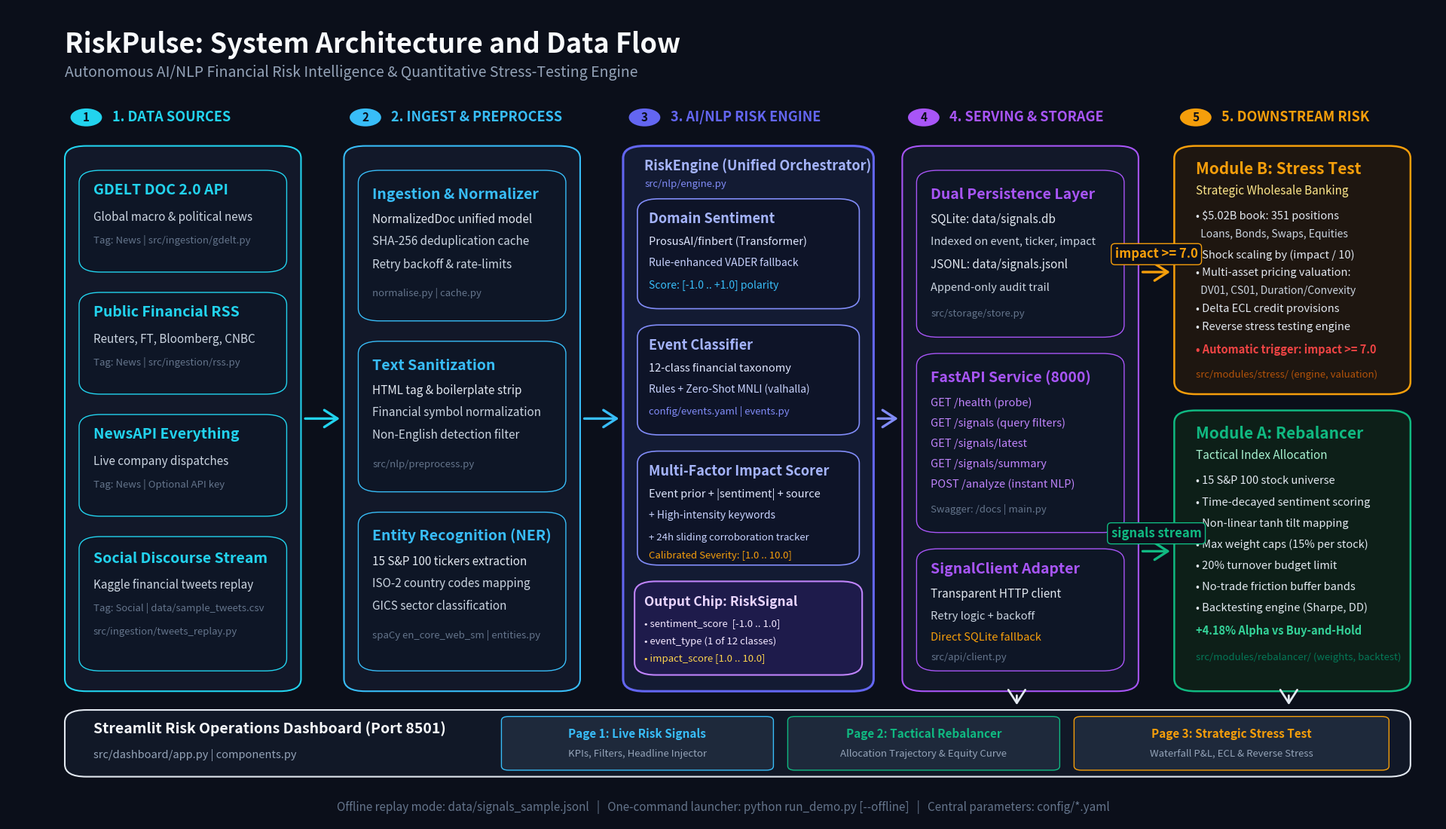

Write Python code to recreate this figure.
"""Generate high-resolution (3840x2160, 16:9) system architecture diagram for RiskPulse.

Uses only matplotlib. Renders 5 clear processing stages corresponding to actual
components in src/, config/, data/, and run_demo.py.
"""

from pathlib import Path

import matplotlib.patches as patches
import matplotlib.pyplot as plt

OUTPUT_PATH = Path("docs/architecture.png")
OUTPUT_PATH.parent.mkdir(parents=True, exist_ok=True)


def draw_rounded_box(ax, x, y, w, h, bg="#121829", border="#6366F1", lw=1.5, radius=0.015):
    """Draws a rounded rectangular box with customizable border and background."""
    box = patches.FancyBboxPatch(
        (x, y),
        w,
        h,
        boxstyle=patches.BoxStyle("Round", pad=0, rounding_size=radius),
        linewidth=lw,
        edgecolor=border,
        facecolor=bg,
        zorder=2,
    )
    ax.add_patch(box)
    return box


def draw_arrow(ax, x1, y1, x2, y2, color="#64748B", lw=2.2, label=None, label_offset=(0, 0.018)):
    """Draws a crisp directional arrow between two points."""
    ax.annotate(
        "",
        xy=(x2, y2),
        xytext=(x1, y1),
        arrowprops=dict(
            arrowstyle="->,head_width=0.45,head_length=0.7",
            color=color,
            lw=lw,
            shrinkA=4,
            shrinkB=4,
            mutation_scale=18,
        ),
        zorder=3,
    )
    if label:
        lx = (x1 + x2) / 2 + label_offset[0]
        ly = (y1 + y2) / 2 + label_offset[1]
        ax.text(
            lx,
            ly,
            label,
            ha="center",
            va="center",
            fontsize=12,
            fontweight="bold",
            color=color,
            bbox=dict(boxstyle="round,pad=0.3", facecolor="#0B0F1A", edgecolor=color, lw=1.0),
            zorder=4,
        )


def build_diagram():
    # 3840 x 2160 px at 200 DPI -> 19.2 x 10.8 inches (16:9)
    fig, ax = plt.subplots(figsize=(19.2, 10.8), dpi=200)
    fig.patch.set_facecolor("#0B0F1A")
    ax.set_facecolor("#0B0F1A")
    ax.set_xlim(0, 1)
    ax.set_ylim(0, 1)
    ax.axis("off")

    # Typography defaults
    FONT_SANS = "sans-serif"

    # -------------------------------------------------------------------------
    # Header & Title Block
    # -------------------------------------------------------------------------
    ax.text(
        0.04,
        0.945,
        "RiskPulse: System Architecture and Data Flow",
        fontsize=26,
        fontweight="bold",
        color="#F8FAFC",
        fontfamily=FONT_SANS,
    )
    ax.text(
        0.04,
        0.915,
        "Autonomous AI/NLP Financial Risk Intelligence & Quantitative Stress-Testing Engine",
        fontsize=14,
        color="#94A3B8",
        fontfamily=FONT_SANS,
    )

    # -------------------------------------------------------------------------
    # Column X-Coordinates (5 Pillars, 16:9 Spacing)
    # -------------------------------------------------------------------------
    c_w = 0.165  # Width of standard column box
    c1_x = 0.04  # 1. Data Sources
    c2_x = 0.235  # 2. Ingestion & Preprocessing
    c3_x = 0.430  # 3. AI/NLP RiskEngine
    c4_x = 0.625  # 4. Storage & REST API
    c5_x = 0.815  # 5. Downstream Modules

    # Helper for Stage Badges (Numbered Circles 1-5)
    stage_colors = ["#22D3EE", "#38BDF8", "#6366F1", "#A855F7", "#F59E0B"]
    stage_titles = [
        "1. DATA SOURCES",
        "2. INGEST & PREPROCESS",
        "3. AI/NLP RISK ENGINE",
        "4. SERVING & STORAGE",
        "5. DOWNSTREAM RISK",
    ]
    for i, (sx, scol, stitle) in enumerate(zip([c1_x, c2_x, c3_x, c4_x, c5_x], stage_colors, stage_titles)):
        # Circle badge
        circle = patches.Circle((sx + 0.015, 0.865), 0.011, facecolor=scol, edgecolor="none", zorder=5)
        ax.add_patch(circle)
        ax.text(
            sx + 0.015,
            0.865,
            str(i + 1),
            ha="center",
            va="center",
            fontsize=11,
            fontweight="bold",
            color="#0B0F1A",
            zorder=6,
        )
        ax.text(
            sx + 0.033,
            0.865,
            stitle,
            va="center",
            fontsize=13,
            fontweight="bold",
            color=scol,
            fontfamily=FONT_SANS,
            zorder=5,
        )

    # =========================================================================
    # COLUMN 1: DATA SOURCES
    # =========================================================================
    draw_rounded_box(ax, c1_x, 0.16, c_w, 0.67, bg="#121829", border="#22D3EE", lw=1.5)

    # Sub-item 1: GDELT
    draw_rounded_box(ax, c1_x + 0.01, 0.675, c_w - 0.02, 0.125, bg="#0E1626", border="#22D3EE", lw=1.0)
    ax.text(c1_x + 0.02, 0.770, "GDELT DOC 2.0 API", fontsize=14, fontweight="bold", color="#22D3EE")
    ax.text(c1_x + 0.02, 0.738, "Global macro & political news", fontsize=11, color="#CBD5E1")
    ax.text(c1_x + 0.02, 0.710, "Tag: News | src/ingestion/gdelt.py", fontsize=9.5, color="#64748B")

    # Sub-item 2: Financial RSS
    draw_rounded_box(ax, c1_x + 0.01, 0.525, c_w - 0.02, 0.125, bg="#0E1626", border="#22D3EE", lw=1.0)
    ax.text(c1_x + 0.02, 0.620, "Public Financial RSS", fontsize=14, fontweight="bold", color="#22D3EE")
    ax.text(c1_x + 0.02, 0.588, "Reuters, FT, Bloomberg, CNBC", fontsize=11, color="#CBD5E1")
    ax.text(c1_x + 0.02, 0.560, "Tag: News | src/ingestion/rss.py", fontsize=9.5, color="#64748B")

    # Sub-item 3: NewsAPI
    draw_rounded_box(ax, c1_x + 0.01, 0.375, c_w - 0.02, 0.125, bg="#0E1626", border="#22D3EE", lw=1.0)
    ax.text(c1_x + 0.02, 0.470, "NewsAPI Everything", fontsize=14, fontweight="bold", color="#22D3EE")
    ax.text(c1_x + 0.02, 0.438, "Live company dispatches", fontsize=11, color="#CBD5E1")
    ax.text(c1_x + 0.02, 0.410, "Tag: News | Optional API key", fontsize=9.5, color="#64748B")

    # Sub-item 4: Social Replay
    draw_rounded_box(ax, c1_x + 0.01, 0.185, c_w - 0.02, 0.165, bg="#0E1626", border="#22D3EE", lw=1.0)
    ax.text(c1_x + 0.02, 0.318, "Social Discourse Stream", fontsize=14, fontweight="bold", color="#22D3EE")
    ax.text(c1_x + 0.02, 0.286, "Kaggle financial tweets replay", fontsize=11, color="#CBD5E1")
    ax.text(c1_x + 0.02, 0.258, "Tag: Social | data/sample_tweets.csv", fontsize=9.5, color="#64748B")
    ax.text(c1_x + 0.02, 0.230, "src/ingestion/tweets_replay.py", fontsize=9.5, color="#64748B")

    # =========================================================================
    # COLUMN 2: INGESTION AND PREPROCESSING
    # =========================================================================
    draw_rounded_box(ax, c2_x, 0.16, c_w, 0.67, bg="#121829", border="#38BDF8", lw=1.5)

    # Sub-item 1: Normalizer & Deduplication
    draw_rounded_box(ax, c2_x + 0.01, 0.615, c_w - 0.02, 0.185, bg="#0E1626", border="#38BDF8", lw=1.0)
    ax.text(c2_x + 0.02, 0.765, "Ingestion & Normalizer", fontsize=14, fontweight="bold", color="#38BDF8")
    ax.text(c2_x + 0.02, 0.735, "NormalizedDoc unified model", fontsize=11, color="#E2E8F0")
    ax.text(c2_x + 0.02, 0.708, "SHA-256 deduplication cache", fontsize=11, color="#CBD5E1")
    ax.text(c2_x + 0.02, 0.680, "Retry backoff & rate-limits", fontsize=11, color="#CBD5E1")
    ax.text(c2_x + 0.02, 0.645, "normalise.py | cache.py", fontsize=9.5, color="#64748B")

    # Sub-item 2: Text Preprocessing
    draw_rounded_box(ax, c2_x + 0.01, 0.405, c_w - 0.02, 0.185, bg="#0E1626", border="#38BDF8", lw=1.0)
    ax.text(c2_x + 0.02, 0.555, "Text Sanitization", fontsize=14, fontweight="bold", color="#38BDF8")
    ax.text(c2_x + 0.02, 0.525, "HTML tag & boilerplate strip", fontsize=11, color="#E2E8F0")
    ax.text(c2_x + 0.02, 0.498, "Financial symbol normalization", fontsize=11, color="#CBD5E1")
    ax.text(c2_x + 0.02, 0.470, "Non-English detection filter", fontsize=11, color="#CBD5E1")
    ax.text(c2_x + 0.02, 0.435, "src/nlp/preprocess.py", fontsize=9.5, color="#64748B")

    # Sub-item 3: Entity & Taxonomy Extraction
    draw_rounded_box(ax, c2_x + 0.01, 0.185, c_w - 0.02, 0.195, bg="#0E1626", border="#38BDF8", lw=1.0)
    ax.text(c2_x + 0.02, 0.345, "Entity Recognition (NER)", fontsize=14, fontweight="bold", color="#38BDF8")
    ax.text(c2_x + 0.02, 0.315, "15 S&P 100 tickers extraction", fontsize=11, color="#E2E8F0")
    ax.text(c2_x + 0.02, 0.288, "ISO-2 country codes mapping", fontsize=11, color="#CBD5E1")
    ax.text(c2_x + 0.02, 0.260, "GICS sector classification", fontsize=11, color="#CBD5E1")
    ax.text(c2_x + 0.02, 0.225, "spaCy en_core_web_sm | entities.py", fontsize=9.5, color="#64748B")

    # =========================================================================
    # COLUMN 3: AI / NLP RISK ENGINE (Primary Engine)
    # =========================================================================
    draw_rounded_box(ax, c3_x, 0.16, c_w + 0.01, 0.67, bg="#131B33", border="#6366F1", lw=2.2)

    # Header in Column 3
    ax.text(c3_x + 0.015, 0.800, "RiskEngine (Unified Orchestrator)", fontsize=13, fontweight="bold", color="#A5B4FC")
    ax.text(c3_x + 0.015, 0.780, "src/nlp/engine.py", fontsize=9.5, color="#818CF8")

    # Sub-Box 1: Sentiment Backend
    draw_rounded_box(ax, c3_x + 0.01, 0.630, c_w - 0.01, 0.135, bg="#0E1428", border="#818CF8", lw=1.2)
    ax.text(c3_x + 0.018, 0.735, "Domain Sentiment", fontsize=13, fontweight="bold", color="#A5B4FC")
    ax.text(c3_x + 0.018, 0.708, "ProsusAI/finbert (Transformer)", fontsize=10.5, color="#E0E7FF")
    ax.text(c3_x + 0.018, 0.682, "Rule-enhanced VADER fallback", fontsize=10, color="#C7D2FE")
    ax.text(c3_x + 0.018, 0.655, "Score: [-1.0 .. +1.0] polarity", fontsize=10, color="#38BDF8")

    # Sub-Box 2: Event Taxonomy Classifier
    draw_rounded_box(ax, c3_x + 0.01, 0.475, c_w - 0.01, 0.135, bg="#0E1428", border="#818CF8", lw=1.2)
    ax.text(c3_x + 0.018, 0.580, "Event Classifier", fontsize=13, fontweight="bold", color="#A5B4FC")
    ax.text(c3_x + 0.018, 0.553, "12-class financial taxonomy", fontsize=10.5, color="#E0E7FF")
    ax.text(c3_x + 0.018, 0.527, "Rules + Zero-Shot MNLI (valhalla)", fontsize=10, color="#C7D2FE")
    ax.text(c3_x + 0.018, 0.500, "config/events.yaml | events.py", fontsize=9.5, color="#818CF8")

    # Sub-Box 3: Impact Scorer
    draw_rounded_box(ax, c3_x + 0.01, 0.315, c_w - 0.01, 0.140, bg="#0E1428", border="#818CF8", lw=1.2)
    ax.text(c3_x + 0.018, 0.425, "Multi-Factor Impact Scorer", fontsize=13, fontweight="bold", color="#A5B4FC")
    ax.text(c3_x + 0.018, 0.398, "Event prior + |sentiment| + source", fontsize=10.5, color="#E0E7FF")
    ax.text(c3_x + 0.018, 0.372, "+ High-intensity keywords", fontsize=10, color="#C7D2FE")
    ax.text(c3_x + 0.018, 0.345, "+ 24h sliding corroboration tracker", fontsize=9.5, color="#C7D2FE")
    ax.text(c3_x + 0.018, 0.323, "Calibrated Severity: [1.0 .. 10.0]", fontsize=9.5, color="#F59E0B")

    # Output Chip: RiskSignal Model
    draw_rounded_box(ax, c3_x + 0.008, 0.180, c_w - 0.006, 0.115, bg="#1E1B4B", border="#C084FC", lw=1.5)
    ax.text(c3_x + 0.015, 0.265, "Output Chip: RiskSignal", fontsize=12.5, fontweight="bold", color="#E9D5FF")
    ax.text(c3_x + 0.015, 0.240, "• sentiment_score  [-1.0 .. 1.0]", fontsize=9.5, color="#F3E8FF")
    ax.text(c3_x + 0.015, 0.218, "• event_type (1 of 12 classes)", fontsize=9.5, color="#F3E8FF")
    ax.text(c3_x + 0.015, 0.196, "• impact_score [1.0 .. 10.0]", fontsize=9.5, color="#FCD34D")

    # =========================================================================
    # COLUMN 4: STORAGE AND REST API
    # =========================================================================
    draw_rounded_box(ax, c4_x, 0.16, c_w, 0.67, bg="#121829", border="#A855F7", lw=1.5)

    # Sub-item 1: Dual Persistence
    draw_rounded_box(ax, c4_x + 0.01, 0.595, c_w - 0.02, 0.205, bg="#0E1626", border="#A855F7", lw=1.0)
    ax.text(c4_x + 0.02, 0.765, "Dual Persistence Layer", fontsize=14, fontweight="bold", color="#A855F7")
    ax.text(c4_x + 0.02, 0.735, "SQLite: data/signals.db", fontsize=11, color="#E2E8F0")
    ax.text(c4_x + 0.02, 0.708, "Indexed on event, ticker, impact", fontsize=10.5, color="#CBD5E1")
    ax.text(c4_x + 0.02, 0.680, "JSONL: data/signals.jsonl", fontsize=11, color="#E2E8F0")
    ax.text(c4_x + 0.02, 0.652, "Append-only audit trail", fontsize=10.5, color="#CBD5E1")
    ax.text(c4_x + 0.02, 0.620, "src/storage/store.py", fontsize=9.5, color="#64748B")

    # Sub-item 2: FastAPI Service
    draw_rounded_box(ax, c4_x + 0.01, 0.355, c_w - 0.02, 0.220, bg="#0E1626", border="#A855F7", lw=1.0)
    ax.text(c4_x + 0.02, 0.540, "FastAPI Service (8000)", fontsize=14, fontweight="bold", color="#A855F7")
    ax.text(c4_x + 0.02, 0.510, "GET /health (probe)", fontsize=10.5, color="#C084FC")
    ax.text(c4_x + 0.02, 0.485, "GET /signals (query filters)", fontsize=10.5, color="#C084FC")
    ax.text(c4_x + 0.02, 0.460, "GET /signals/latest", fontsize=10.5, color="#C084FC")
    ax.text(c4_x + 0.02, 0.435, "GET /signals/summary", fontsize=10.5, color="#C084FC")
    ax.text(c4_x + 0.02, 0.410, "POST /analyze (instant NLP)", fontsize=10.5, color="#C084FC")
    ax.text(c4_x + 0.02, 0.380, "Swagger: /docs | main.py", fontsize=9.5, color="#64748B")

    # Sub-item 3: SignalClient
    draw_rounded_box(ax, c4_x + 0.01, 0.185, c_w - 0.02, 0.150, bg="#0E1626", border="#A855F7", lw=1.0)
    ax.text(c4_x + 0.02, 0.305, "SignalClient Adapter", fontsize=14, fontweight="bold", color="#A855F7")
    ax.text(c4_x + 0.02, 0.275, "Transparent HTTP client", fontsize=11, color="#E2E8F0")
    ax.text(c4_x + 0.02, 0.248, "Retry logic + backoff", fontsize=10.5, color="#CBD5E1")
    ax.text(c4_x + 0.02, 0.222, "Direct SQLite fallback", fontsize=10.5, color="#F59E0B")
    ax.text(c4_x + 0.02, 0.198, "src/api/client.py", fontsize=9.5, color="#64748B")

    # =========================================================================
    # COLUMN 5: DOWNSTREAM MODULES
    # =========================================================================
    # Module B: Strategic Wholesale Stress Test (Upper Box)
    draw_rounded_box(ax, c5_x, 0.525, c_w, 0.305, bg="#1E1610", border="#F59E0B", lw=1.8)
    ax.text(c5_x + 0.015, 0.795, "Module B: Stress Test", fontsize=15, fontweight="bold", color="#F59E0B")
    ax.text(c5_x + 0.015, 0.770, "Strategic Wholesale Banking", fontsize=11, color="#FDE68A")
    ax.text(c5_x + 0.015, 0.740, "• $5.02B book: 351 positions", fontsize=10.5, color="#E2E8F0")
    ax.text(c5_x + 0.015, 0.718, "  Loans, Bonds, Swaps, Equities", fontsize=10, color="#CBD5E1")
    ax.text(c5_x + 0.015, 0.692, "• Shock scaling by (impact / 10)", fontsize=10.5, color="#E2E8F0")
    ax.text(c5_x + 0.015, 0.670, "• Multi-asset pricing valuation:", fontsize=10.5, color="#E2E8F0")
    ax.text(c5_x + 0.015, 0.648, "  DV01, CS01, Duration/Convexity", fontsize=10, color="#CBD5E1")
    ax.text(c5_x + 0.015, 0.626, "• Delta ECL credit provisions", fontsize=10.5, color="#E2E8F0")
    ax.text(c5_x + 0.015, 0.604, "• Reverse stress testing engine", fontsize=10.5, color="#E2E8F0")
    ax.text(
        c5_x + 0.015, 0.575, "• Automatic trigger: impact >= 7.0", fontsize=10.5, fontweight="bold", color="#EF4444"
    )
    ax.text(c5_x + 0.015, 0.545, "src/modules/stress/ (engine, valuation)", fontsize=9.5, color="#B45309")

    # Module A: Tactical Index Rebalancer (Lower Box)
    draw_rounded_box(ax, c5_x, 0.160, c_w, 0.345, bg="#0D1F18", border="#10B981", lw=1.8)
    ax.text(c5_x + 0.015, 0.470, "Module A: Rebalancer", fontsize=15, fontweight="bold", color="#10B981")
    ax.text(c5_x + 0.015, 0.445, "Tactical Index Allocation", fontsize=11, color="#A7F3D0")
    ax.text(c5_x + 0.015, 0.415, "• 15 S&P 100 stock universe", fontsize=10.5, color="#E2E8F0")
    ax.text(c5_x + 0.015, 0.388, "• Time-decayed sentiment scoring", fontsize=10.5, color="#E2E8F0")
    ax.text(c5_x + 0.015, 0.362, "• Non-linear tanh tilt mapping", fontsize=10.5, color="#E2E8F0")
    ax.text(c5_x + 0.015, 0.336, "• Max weight caps (15% per stock)", fontsize=10.5, color="#E2E8F0")
    ax.text(c5_x + 0.015, 0.310, "• 20% turnover budget limit", fontsize=10.5, color="#E2E8F0")
    ax.text(c5_x + 0.015, 0.284, "• No-trade friction buffer bands", fontsize=10.5, color="#E2E8F0")
    ax.text(c5_x + 0.015, 0.258, "• Backtesting engine (Sharpe, DD)", fontsize=10.5, color="#E2E8F0")
    ax.text(c5_x + 0.015, 0.230, "+4.18% Alpha vs Buy-and-Hold", fontsize=10.5, fontweight="bold", color="#34D399")
    ax.text(c5_x + 0.015, 0.198, "src/modules/rebalancer/ (weights, backtest)", fontsize=9.5, color="#047857")

    # =========================================================================
    # UNIFIED DASHBOARD STRIP (Spanning Across Bottom)
    # =========================================================================
    draw_rounded_box(ax, 0.04, 0.055, 0.94, 0.082, bg="#111827", border="#E2E8F0", lw=1.5)
    ax.text(
        0.06, 0.108, "Streamlit Risk Operations Dashboard (Port 8501)", fontsize=14, fontweight="bold", color="#F8FAFC"
    )
    ax.text(0.06, 0.078, "src/dashboard/app.py | components.py", fontsize=10.5, color="#94A3B8")

    # Dashboard 3 Page Badges
    p1 = patches.FancyBboxPatch(
        (0.35, 0.068),
        0.18,
        0.056,
        boxstyle="round,pad=0.005",
        fc="#1E293B",
        ec="#38BDF8",
        lw=1.0,
        zorder=3,
    )
    ax.add_patch(p1)
    ax.text(
        0.44, 0.103, "Page 1: Live Risk Signals", ha="center", fontsize=11, fontweight="bold", color="#38BDF8", zorder=4
    )
    ax.text(0.44, 0.080, "KPIs, Filters, Headline Injector", ha="center", fontsize=9.5, color="#94A3B8", zorder=4)

    p2 = patches.FancyBboxPatch(
        (0.55, 0.068),
        0.18,
        0.056,
        boxstyle="round,pad=0.005",
        fc="#1E293B",
        ec="#10B981",
        lw=1.0,
        zorder=3,
    )
    ax.add_patch(p2)
    ax.text(
        0.64,
        0.103,
        "Page 2: Tactical Rebalancer",
        ha="center",
        fontsize=11,
        fontweight="bold",
        color="#10B981",
        zorder=4,
    )
    ax.text(0.64, 0.080, "Allocation Trajectory & Equity Curve", ha="center", fontsize=9.5, color="#94A3B8", zorder=4)

    p3 = patches.FancyBboxPatch(
        (0.75, 0.068),
        0.21,
        0.056,
        boxstyle="round,pad=0.005",
        fc="#1E293B",
        ec="#F59E0B",
        lw=1.0,
        zorder=3,
    )
    ax.add_patch(p3)
    ax.text(
        0.855,
        0.103,
        "Page 3: Strategic Stress Test",
        ha="center",
        fontsize=11,
        fontweight="bold",
        color="#F59E0B",
        zorder=4,
    )
    ax.text(0.855, 0.080, "Waterfall P&L, ECL & Reverse Stress", ha="center", fontsize=9.5, color="#94A3B8", zorder=4)

    # =========================================================================
    # ARROWS (Clean, Straight Horizontal & Vertical Feed Flow)
    # =========================================================================
    # Col 1 -> Col 2
    draw_arrow(ax, c1_x + c_w, 0.495, c2_x, 0.495, color="#22D3EE", lw=2.4)

    # Col 2 -> Col 3
    draw_arrow(ax, c2_x + c_w, 0.495, c3_x, 0.495, color="#38BDF8", lw=2.4)

    # Col 3 -> Col 4
    draw_arrow(ax, c3_x + c_w + 0.01, 0.495, c4_x, 0.495, color="#818CF8", lw=2.4)

    # Col 4 -> Col 5 (Module B - Triggered on impact >= 7.0)
    draw_arrow(
        ax,
        c4_x + c_w,
        0.675,
        c5_x,
        0.675,
        color="#F59E0B",
        lw=2.4,
        label="impact >= 7.0",
        label_offset=(0, 0.022),
    )

    # Col 4 -> Col 5 (Module A - Continuous Sentiment Decayed Rebalance)
    draw_arrow(
        ax,
        c4_x + c_w,
        0.332,
        c5_x,
        0.332,
        color="#10B981",
        lw=2.4,
        label="signals stream",
        label_offset=(0, 0.022),
    )

    # Col 5 -> Dashboard (Downwards feeds)
    draw_arrow(ax, c5_x + 0.08, 0.160, c5_x + 0.08, 0.138, color="#E2E8F0", lw=2.0)
    draw_arrow(ax, c4_x + 0.08, 0.160, c4_x + 0.08, 0.138, color="#E2E8F0", lw=2.0)

    # =========================================================================
    # FOOTER STRIP
    # =========================================================================
    footer_text = (
        "Offline replay mode: data/signals_sample.jsonl   |   "
        "One-command launcher: python run_demo.py [--offline]   |   "
        "Central parameters: config/*.yaml"
    )
    ax.text(0.50, 0.018, footer_text, ha="center", va="center", fontsize=11, color="#64748B", fontfamily=FONT_SANS)

    plt.tight_layout(pad=0)
    plt.savefig(str(OUTPUT_PATH), facecolor=fig.get_facecolor(), edgecolor="none", dpi=200)
    plt.close()
    print(f"Architecture diagram successfully saved to {OUTPUT_PATH} (3840x2160, 16:9).")


if __name__ == "__main__":
    build_diagram()
